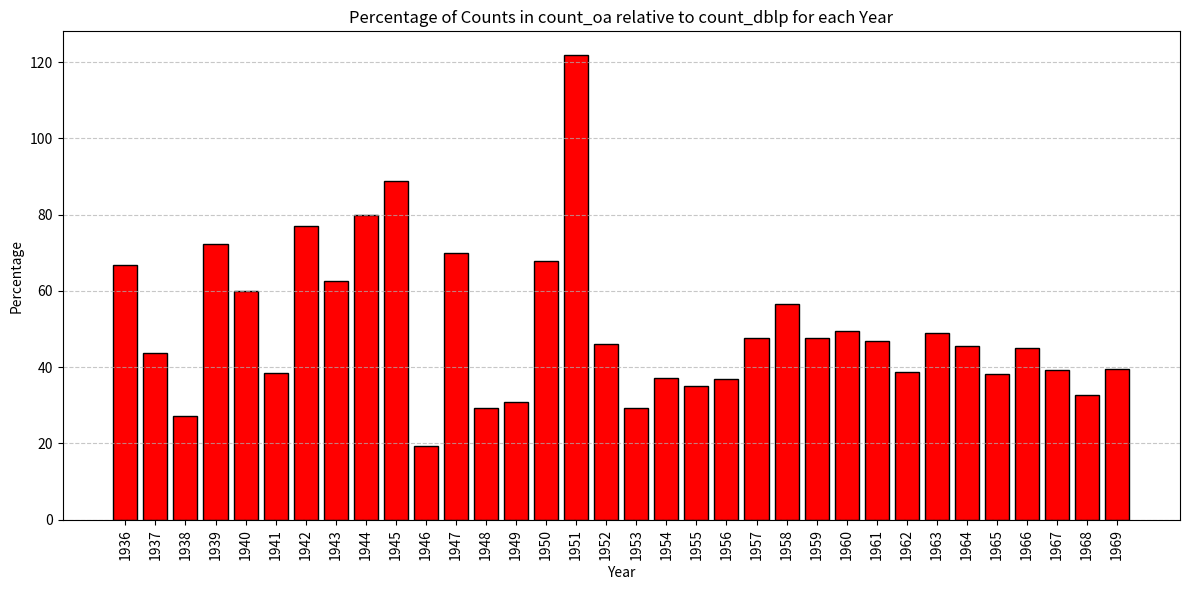
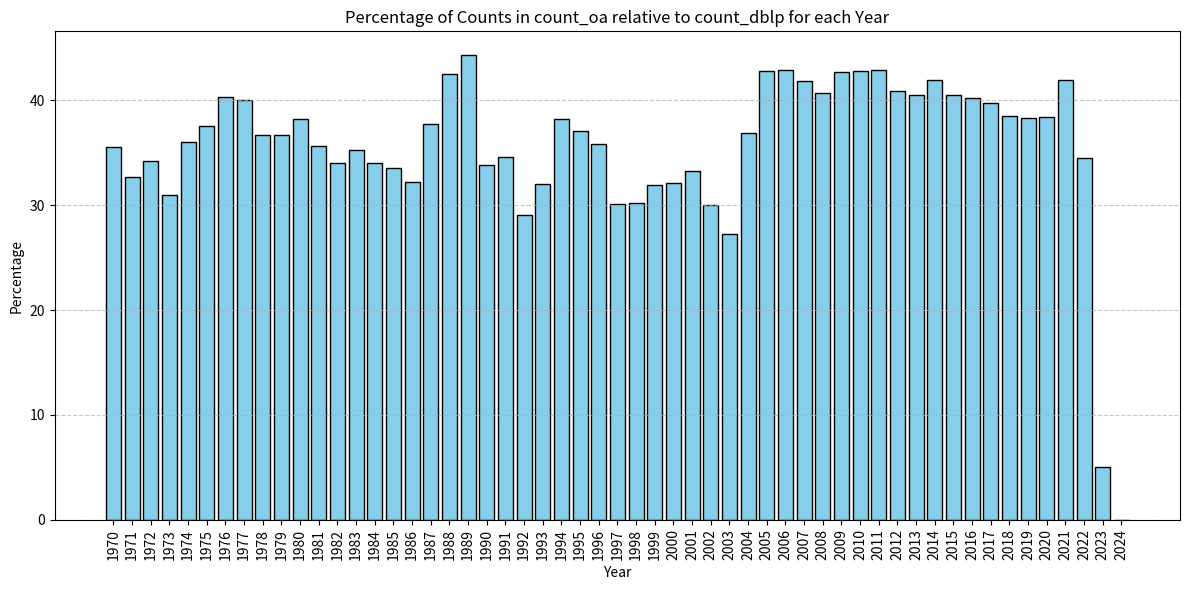

Python code for these plots, in order:
#!/usr/bin/env python3
# -*- coding: utf-8 -*-
"""
Created on Wed Jul 26 20:23:11 2023

@author: aurelasinanaj
"""

# Obtaining data from dblp website on total records + matched records from oa data dump. Obtaining
# percentages of coverage and plotting

import matplotlib.pyplot as plt

# data from dblp website
data = [
    (2024, 104),
    (2023, 211340),
    (2022, 465098),
    (2021, 455139),
    (2020, 432093),
    (2019, 416748),
    (2018, 373795),
    (2017, 338707),
    (2016, 314043),
    (2015, 302045),
    (2014, 291752),
    (2013, 280180),
    (2012, 262828),
    (2011, 250306),
    (2010, 228829),
    (2009, 222492),
    (2008, 203352),
    (2007, 189362),
    (2006, 176261),
    (2005, 158118),
    (2004, 135448),
    (2003, 116300),
    (2002, 97619),
    (2001, 86673),
    (2000, 80859),
    (1999, 71054),
    (1998, 64132),
    (1997, 56767),
    (1996, 52757),
    (1995, 47638),
    (1994, 45185),
    (1993, 40542),
    (1992, 34851),
    (1991, 31062),
    (1990, 28141),
    (1989, 23987),
    (1988, 21577),
    (1987, 17494),
    (1986, 16439),
    (1985, 13852),
    (1984, 12294),
    (1983, 10826),
    (1982, 9913),
    (1981, 8634),
    (1980, 7763),
    (1979, 6876),
    (1978, 6753),
    (1977, 5930),
    (1976, 5650),
    (1975, 5213),
    (1974, 4983),
    (1973, 4393),
    (1972, 3707),
    (1971, 3093),
    (1970, 2183),
    (1969, 2089),
    (1968, 2163),
    (1967, 1747),
    (1966, 1481),
    (1965, 1274),
    (1964, 1087),
    (1963, 1017),
    (1962, 1171),
    (1961, 893),
    (1960, 610),
    (1959, 707),
    (1958, 455),
    (1957, 338),
    (1956, 349),
    (1955, 205),
    (1954, 216),
    (1953, 171),
    (1952, 111),
    (1951, 41),
    (1950, 28),
    (1949, 52),
    (1948, 41),
    (1947, 10),
    (1946, 31),
    (1945, 9),
    (1944, 5),
    (1943, 8),
    (1942, 13),
    (1941, 13),
    (1940, 10),
    (1939, 18),
    (1938, 11),
    (1937, 16),
    (1936, 12)
]

# convert the list into dictionary
count_dblp = dict(data)

# from output in script oa_statistics (year_counts variable)
count_oa = {2107: 1, 1800: 1, 1900: 2, 1936: 8, 1937: 7, 1938: 3, 1939: 13, 1940: 6, 1941: 5, 1942: 10, 1943: 5, 1944: 4, 1945: 8, 1946: 6, 1947: 7, 1948: 12, 1949: 16, 1950: 19, 1951: 50, 1952: 51, 1953: 50, 1954: 80, 1955: 72, 1956: 129, 1957: 161, 1958: 257, 1959: 337, 1960: 302, 1961: 418, 1962: 454, 1963: 498, 1964: 496, 1965: 487, 1966: 665, 1967: 686, 1968: 706, 1969: 824, 1970: 776, 1971: 1012, 1972: 1269, 1973: 1363, 1974: 1794, 1975: 1956, 1976: 2278, 1977: 2373, 1978: 2479, 1979: 2527, 1980: 2965, 1981: 3082, 1982: 3378, 1983: 3818, 1984: 4190, 1985: 4653, 1986: 5303, 1987: 6599, 1988: 9166, 1989: 10645, 1990: 9515, 1991: 10745, 1992: 10142, 1993: 12967, 1994: 17271, 1995: 17665, 1996: 18889, 1997: 17122, 1998: 19390, 1999: 22659, 2000: 25989, 2001: 28834, 2002: 29313, 2003: 31666, 2004: 50005, 2005: 67763, 2006: 75596, 2007: 79271, 2008: 82800, 2009: 95148, 2010: 97876, 2011: 107283, 2012: 107559, 2013: 113617, 2014: 122402, 2015: 122405, 2016: 126398, 2017: 134689, 2018: 144136, 2019: 159653, 2020: 165918, 2021: 190896, 2022: 160302, 2023: 10715, 2032: 1}


# extract matching years from both dictionaries and calculate the percentages
percentage = {}
for year in count_dblp:
    if year in count_oa:
        percentage[year] = (count_oa[year] / count_dblp[year]) * 100
    else:
        percentage[year] = 0




years = list(percentage.keys())
percentages = list(percentage.values())

# Create the bar plot year 1936 to 1970
plt.figure(figsize=(12, 6))
plt.bar(years[55:], percentages[55:], color='red', edgecolor='black')
plt.xlabel('Year')
plt.ylabel('Percentage')
plt.title('Percentage of Counts in count_oa relative to count_dblp for each Year')
plt.grid(axis='y', linestyle='--', alpha=0.7)
plt.xticks(years[55::1], rotation=90)
plt.tight_layout()
plt.show()


# Create the bar plot year 1971 to 2023
plt.figure(figsize=(12, 6))
plt.bar(years[:55], percentages[:55], color='skyblue', edgecolor='black')
plt.xlabel('Year')
plt.ylabel('Percentage')
plt.title('Percentage of Counts in count_oa relative to count_dblp for each Year')
plt.grid(axis='y', linestyle='--', alpha=0.7)
plt.xticks(years[:55:1], rotation=90)
plt.tight_layout()
plt.show()



